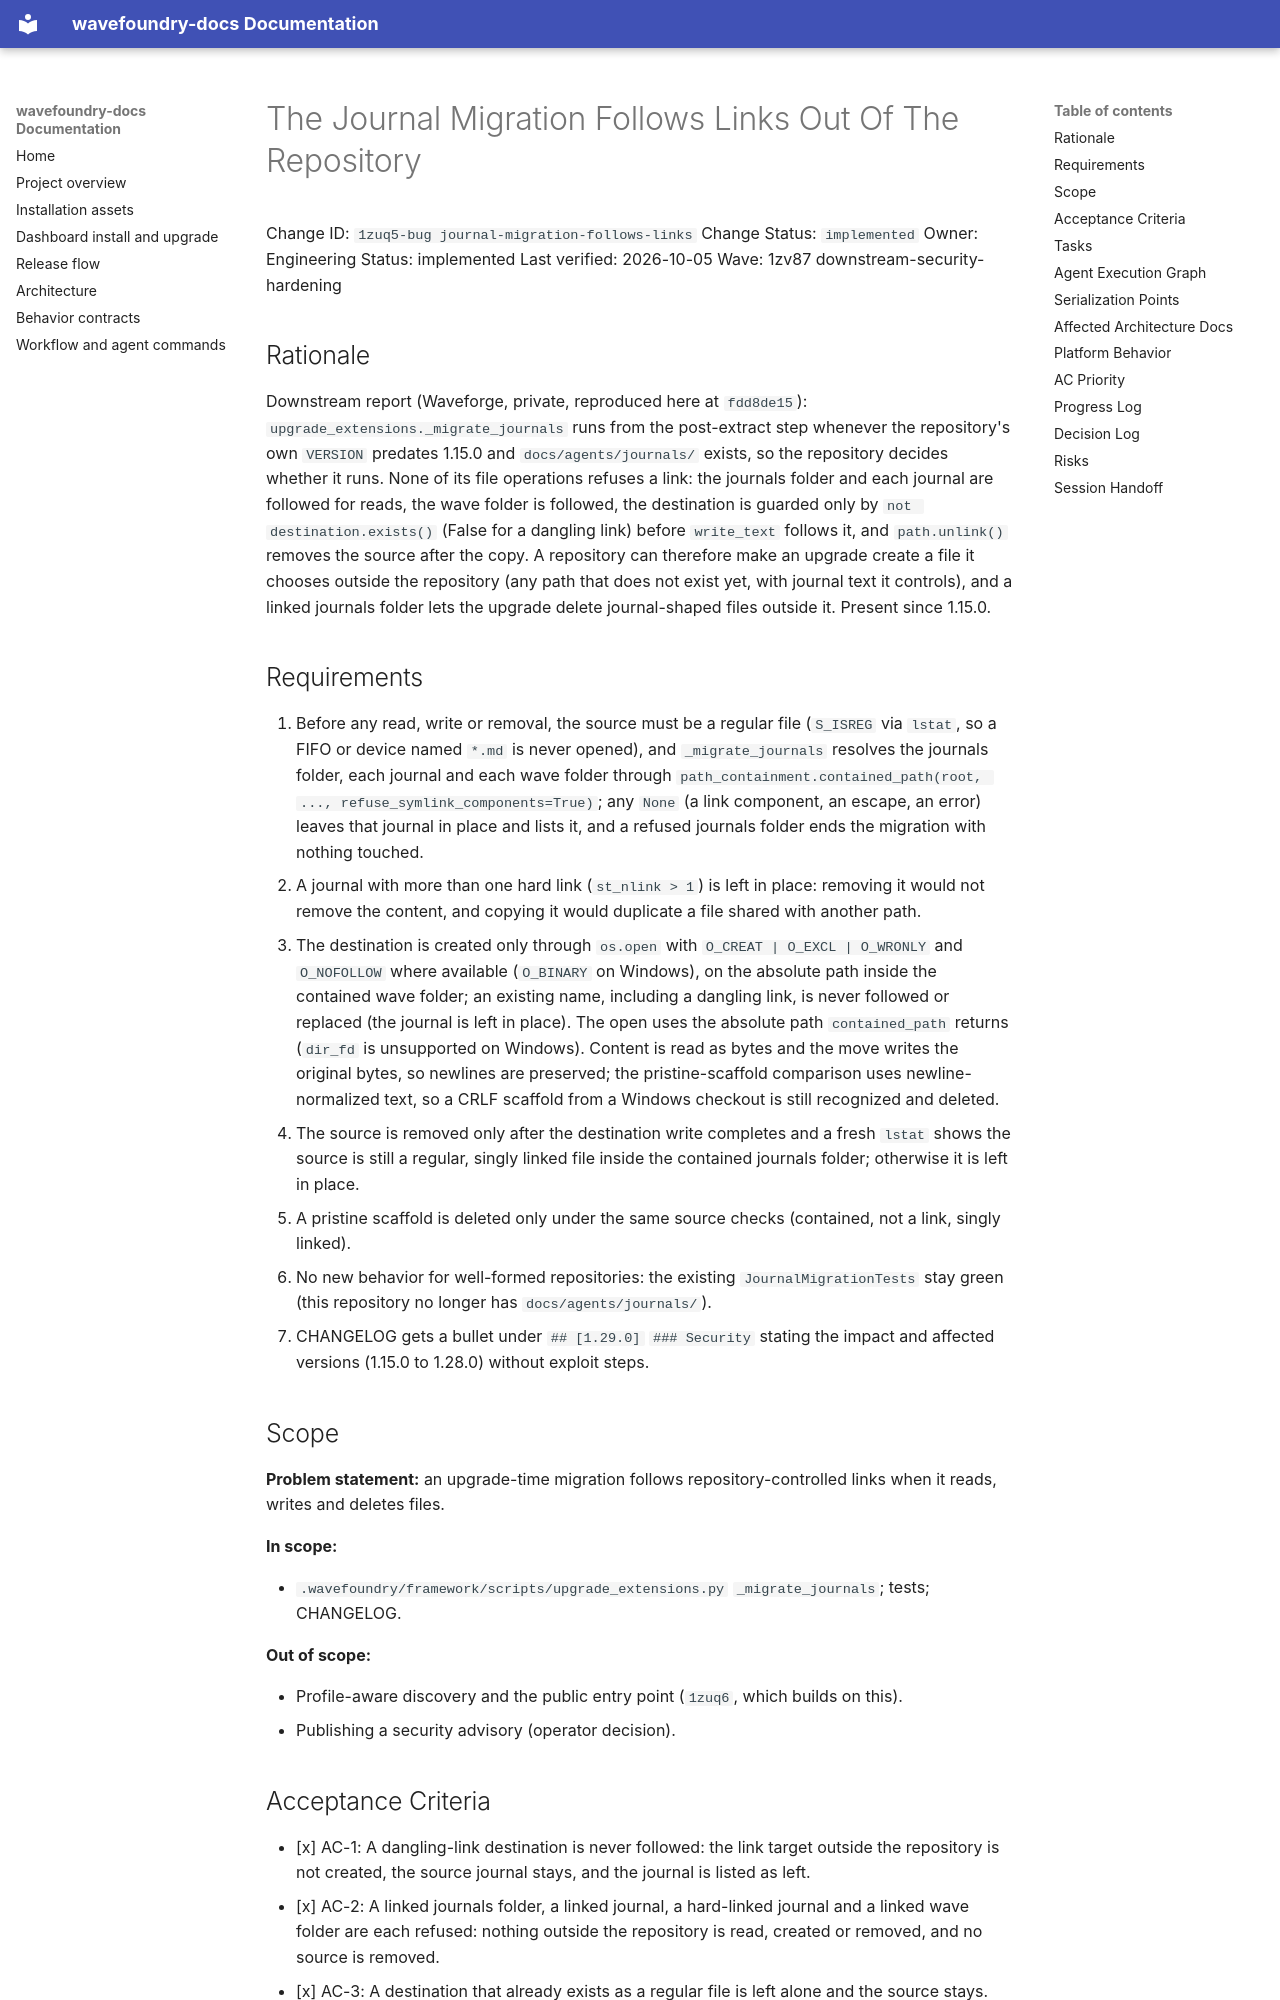

repository: coryhacking/wavefoundry · page: waves/1zv87 downstream-security-hardening/1zuq5-bug journal-migration-follows-links/index.html · generator: mkdocs

# The Journal Migration Follows Links Out Of The Repository

Change ID: `1zuq5-bug journal-migration-follows-links`
Change Status: `implemented`
Owner: Engineering
Status: implemented
Last verified: 2026-10-05
Wave: 1zv87 downstream-security-hardening

## Rationale

Downstream report (Waveforge, private, reproduced here at `fdd8de15`): `upgrade_extensions._migrate_journals` runs from the post-extract step whenever the repository's own `VERSION` predates 1.15.0 and `docs/agents/journals/` exists, so the repository decides whether it runs. None of its file operations refuses a link: the journals folder and each journal are followed for reads, the wave folder is followed, the destination is guarded only by `not destination.exists()` (False for a dangling link) before `write_text` follows it, and `path.unlink()` removes the source after the copy. A repository can therefore make an upgrade create a file it chooses outside the repository (any path that does not exist yet, with journal text it controls), and a linked journals folder lets the upgrade delete journal-shaped files outside it. Present since 1.15.0.

## Requirements

1. Before any read, write or removal, the source must be a regular file (`S_ISREG` via `lstat`, so a FIFO or device named `*.md` is never opened), and `_migrate_journals` resolves the journals folder, each journal and each wave folder through `path_containment.contained_path(root, ..., refuse_symlink_components=True)`; any `None` (a link component, an escape, an error) leaves that journal in place and lists it, and a refused journals folder ends the migration with nothing touched.
2. A journal with more than one hard link (`st_nlink > 1`) is left in place: removing it would not remove the content, and copying it would duplicate a file shared with another path.
3. The destination is created only through `os.open` with `O_CREAT | O_EXCL | O_WRONLY` and `O_NOFOLLOW` where available (`O_BINARY` on Windows), on the absolute path inside the contained wave folder; an existing name, including a dangling link, is never followed or replaced (the journal is left in place). The open uses the absolute path `contained_path` returns (`dir_fd` is unsupported on Windows). Content is read as bytes and the move writes the original bytes, so newlines are preserved; the pristine-scaffold comparison uses newline-normalized text, so a CRLF scaffold from a Windows checkout is still recognized and deleted.
4. The source is removed only after the destination write completes and a fresh `lstat` shows the source is still a regular, singly linked file inside the contained journals folder; otherwise it is left in place.
5. A pristine scaffold is deleted only under the same source checks (contained, not a link, singly linked).
6. No new behavior for well-formed repositories: the existing `JournalMigrationTests` stay green (this repository no longer has `docs/agents/journals/`).
7. CHANGELOG gets a bullet under `## [1.29.0]` `### Security` stating the impact and affected versions (1.15.0 to 1.28.0) without exploit steps.
